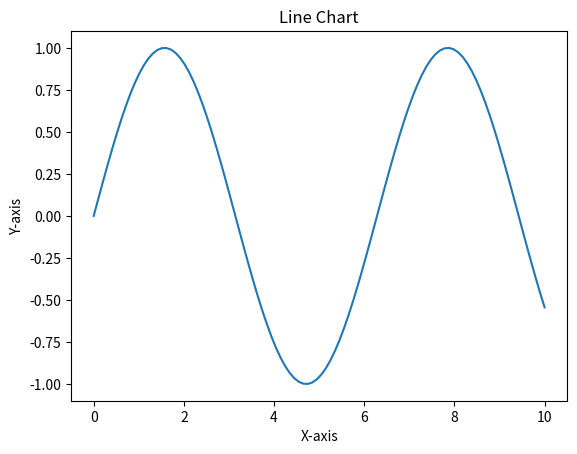
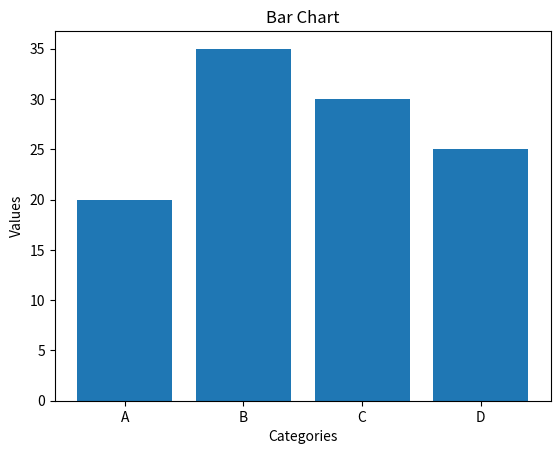
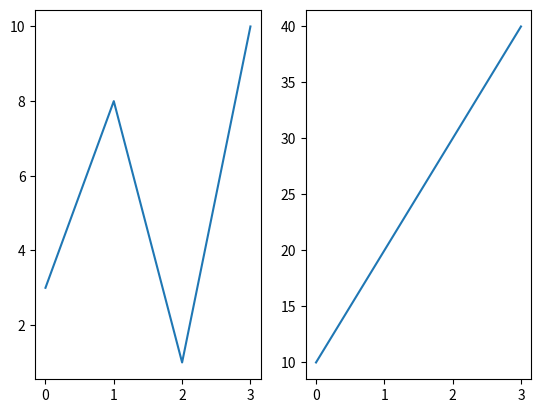
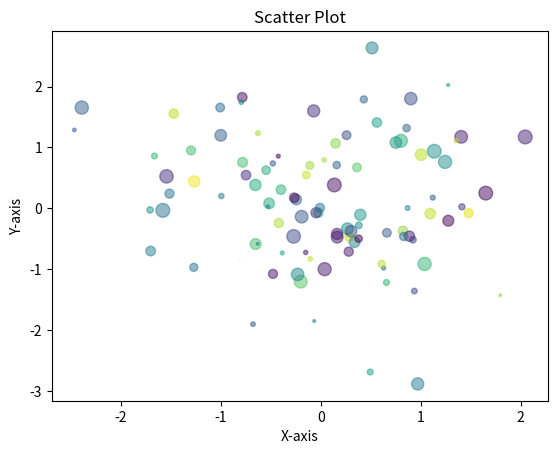
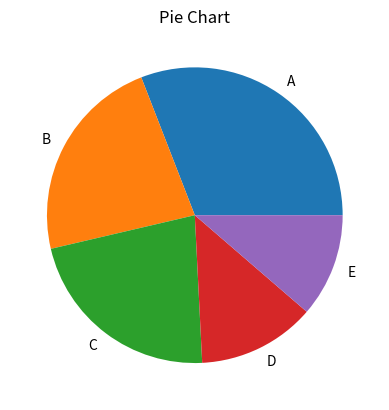
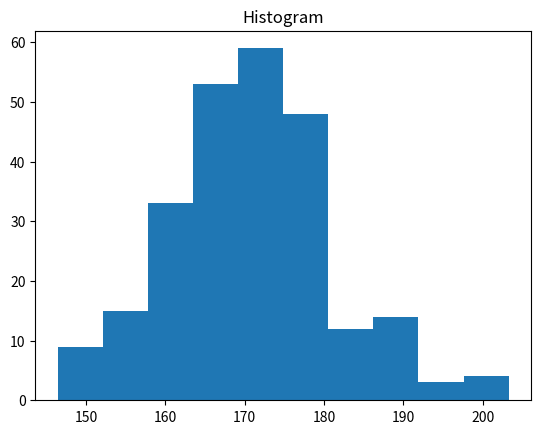
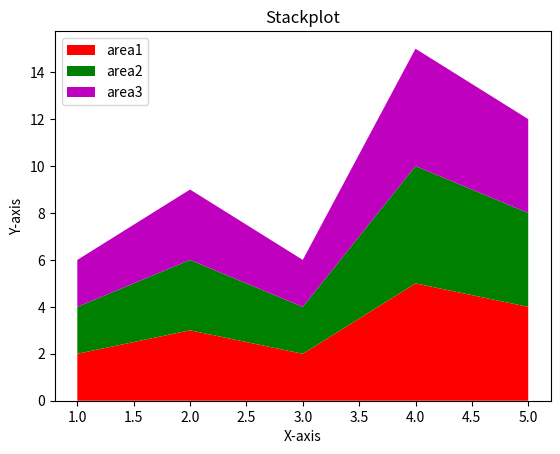
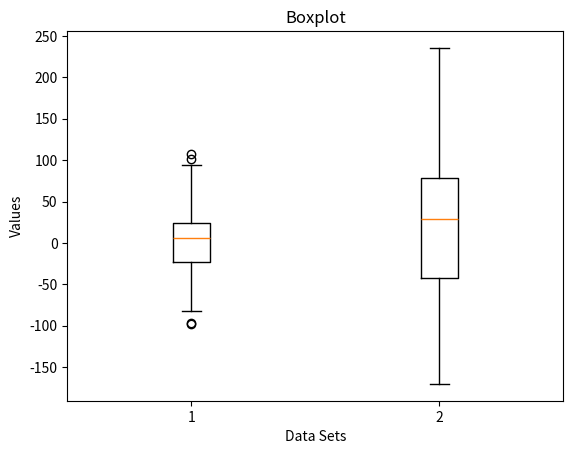
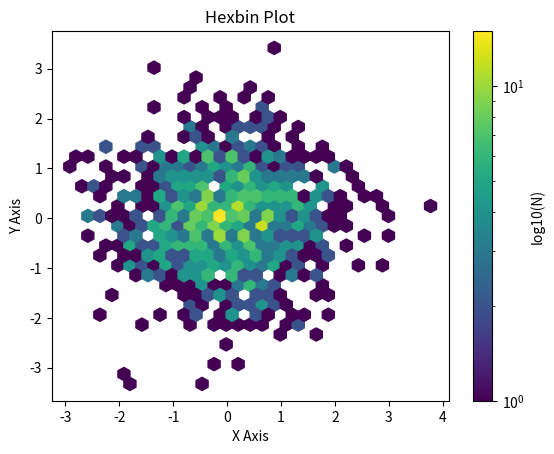

The matplotlib source for these figures, in order:
import matplotlib.pyplot as plt
import numpy as np

# Line Chart
x = np.linspace(0, 10, 100)
y = np.sin(x)
plt.figure()
plt.plot(x, y)
plt.title("Line Chart")
plt.xlabel("X-axis")
plt.ylabel("Y-axis")

# Bar Chart
categories = ['A', 'B', 'C', 'D']
values = [20, 35, 30, 25]
plt.figure()
plt.bar(categories, values)
plt.title("Bar Chart")
plt.xlabel("Categories")
plt.ylabel("Values")

# Subplots
plt.figure()
x = np.array([0, 1, 2, 3])
y = np.array([3, 8, 1, 10])
plt.subplot(1, 2, 1)
plt.plot(x, y)

x = np.array([0, 1, 2, 3])
y = np.array([10, 20, 30, 40])
plt.subplot(1, 2, 2)
plt.plot(x, y)

# Scatter Plot
x = np.random.randn(100)
y = np.random.randn(100)
colors = np.random.rand(100)
sizes = 100 * np.random.rand(100)
plt.figure()
plt.scatter(x, y, c=colors, s=sizes, alpha=0.5)
plt.title("Scatter Plot")
plt.xlabel("X-axis")
plt.ylabel("Y-axis")

# Pie Chart
sizes = [300, 221, 215, 125, 110]
labels = ['A', 'B', 'C', 'D', 'E']
plt.figure()
plt.pie(sizes, labels=labels)
plt.title("Pie Chart")

# Histogram
x = np.random.normal(170, 10, 250)
plt.figure()
plt.hist(x)
plt.title("Histogram")

# Stackplot
x = [1, 2, 3, 4, 5]
area1 = [2, 3, 2, 5, 4]
area2 = [2, 3, 2, 5, 4]
area3 = [2, 3, 2, 5, 4]
labels = ["area1", "area2", "area3"]
plt.figure()
plt.stackplot(x, area1, area2, area3, labels=labels, colors=["r", "g", "m"], baseline="zero")
plt.xlabel("X-axis")
plt.ylabel("Y-axis")
plt.legend(loc=2)
plt.title("Stackplot")

# Boxplot
data = [np.random.normal(10, 40, 100), np.random.normal(30, 90, 100)]
plt.figure()
plt.boxplot(data)
plt.title('Boxplot')
plt.xlabel('Data Sets')
plt.ylabel('Values')

# Hexbin Plot
x = np.random.randn(1000)
y = np.random.randn(1000)
plt.figure()
plt.hexbin(x, y, gridsize=30, bins='log')
plt.colorbar(label='log10(N)')
plt.xlabel('X Axis')
plt.ylabel('Y Axis')
plt.title('Hexbin Plot')

# Show all plots
plt.show()
